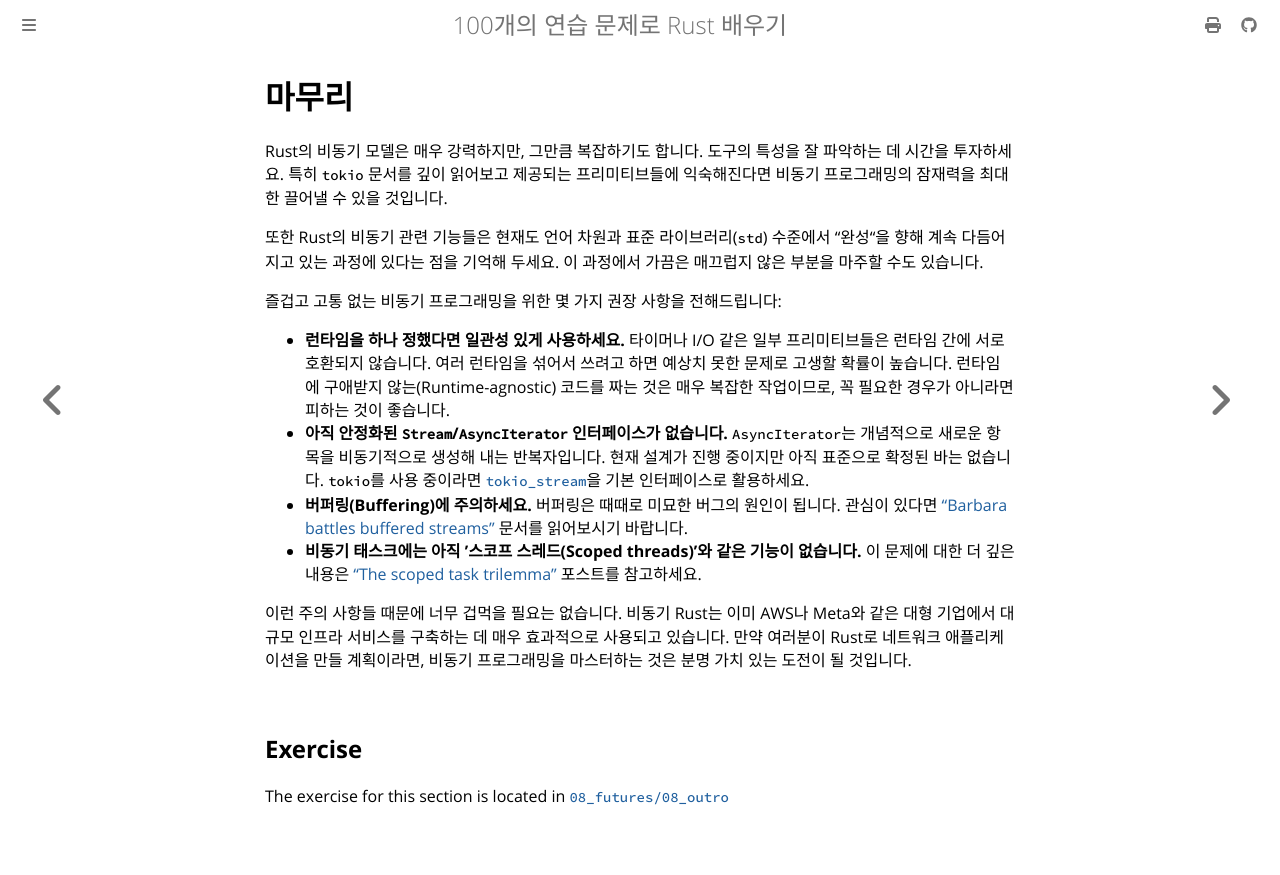

repository: partrita/100-exercises-to-learn-rust · page: 08_futures/08_outro.html · generator: mdbook

# 마무리

Rust의 비동기 모델은 매우 강력하지만, 그만큼 복잡하기도 합니다. 도구의 특성을 잘 파악하는 데 시간을 투자하세요. 특히 `tokio` 문서를 깊이 읽어보고 제공되는 프리미티브들에 익숙해진다면 비동기 프로그래밍의 잠재력을 최대한 끌어낼 수 있을 것입니다.

또한 Rust의 비동기 관련 기능들은 현재도 언어 차원과 표준 라이브러리(`std`) 수준에서 "완성"을 향해 계속 다듬어지고 있는 과정에 있다는 점을 기억해 두세요. 이 과정에서 가끔은 매끄럽지 않은 부분을 마주할 수도 있습니다.

즐겁고 고통 없는 비동기 프로그래밍을 위한 몇 가지 권장 사항을 전해드립니다:

- **런타임을 하나 정했다면 일관성 있게 사용하세요.**
  타이머나 I/O 같은 일부 프리미티브들은 런타임 간에 서로 호환되지 않습니다. 여러 런타임을 섞어서 쓰려고 하면 예상치 못한 문제로 고생할 확률이 높습니다. 런타임에 구애받지 않는(Runtime-agnostic) 코드를 짜는 것은 매우 복잡한 작업이므로, 꼭 필요한 경우가 아니라면 피하는 것이 좋습니다.
- **아직 안정화된 `Stream`/`AsyncIterator` 인터페이스가 없습니다.**
  `AsyncIterator`는 개념적으로 새로운 항목을 비동기적으로 생성해 내는 반복자입니다. 현재 설계가 진행 중이지만 아직 표준으로 확정된 바는 없습니다. `tokio`를 사용 중이라면 [`tokio_stream`](https://docs.rs/tokio-stream/latest/tokio_stream/)을 기본 인터페이스로 활용하세요.
- **버퍼링(Buffering)에 주의하세요.**
  버퍼링은 때때로 미묘한 버그의 원인이 됩니다. 관심이 있다면 ["Barbara battles buffered streams"](https://rust-lang.github.io/wg-async/vision/submitted_stories/status_quo/barbara_battles_buffered_streams.html) 문서를 읽어보시기 바랍니다.
- **비동기 태스크에는 아직 '스코프 스레드(Scoped threads)'와 같은 기능이 없습니다.**
  이 문제에 대한 더 깊은 내용은 ["The scoped task trilemma"](https://without.boats/blog/the-scoped-task-trilemma/) 포스트를 참고하세요.

이런 주의 사항들 때문에 너무 겁먹을 필요는 없습니다. 비동기 Rust는 이미 AWS나 Meta와 같은 대형 기업에서 대규모 인프라 서비스를 구축하는 데 매우 효과적으로 사용되고 있습니다. 만약 여러분이 Rust로 네트워크 애플리케이션을 만들 계획이라면, 비동기 프로그래밍을 마스터하는 것은 분명 가치 있는 도전이 될 것입니다.
